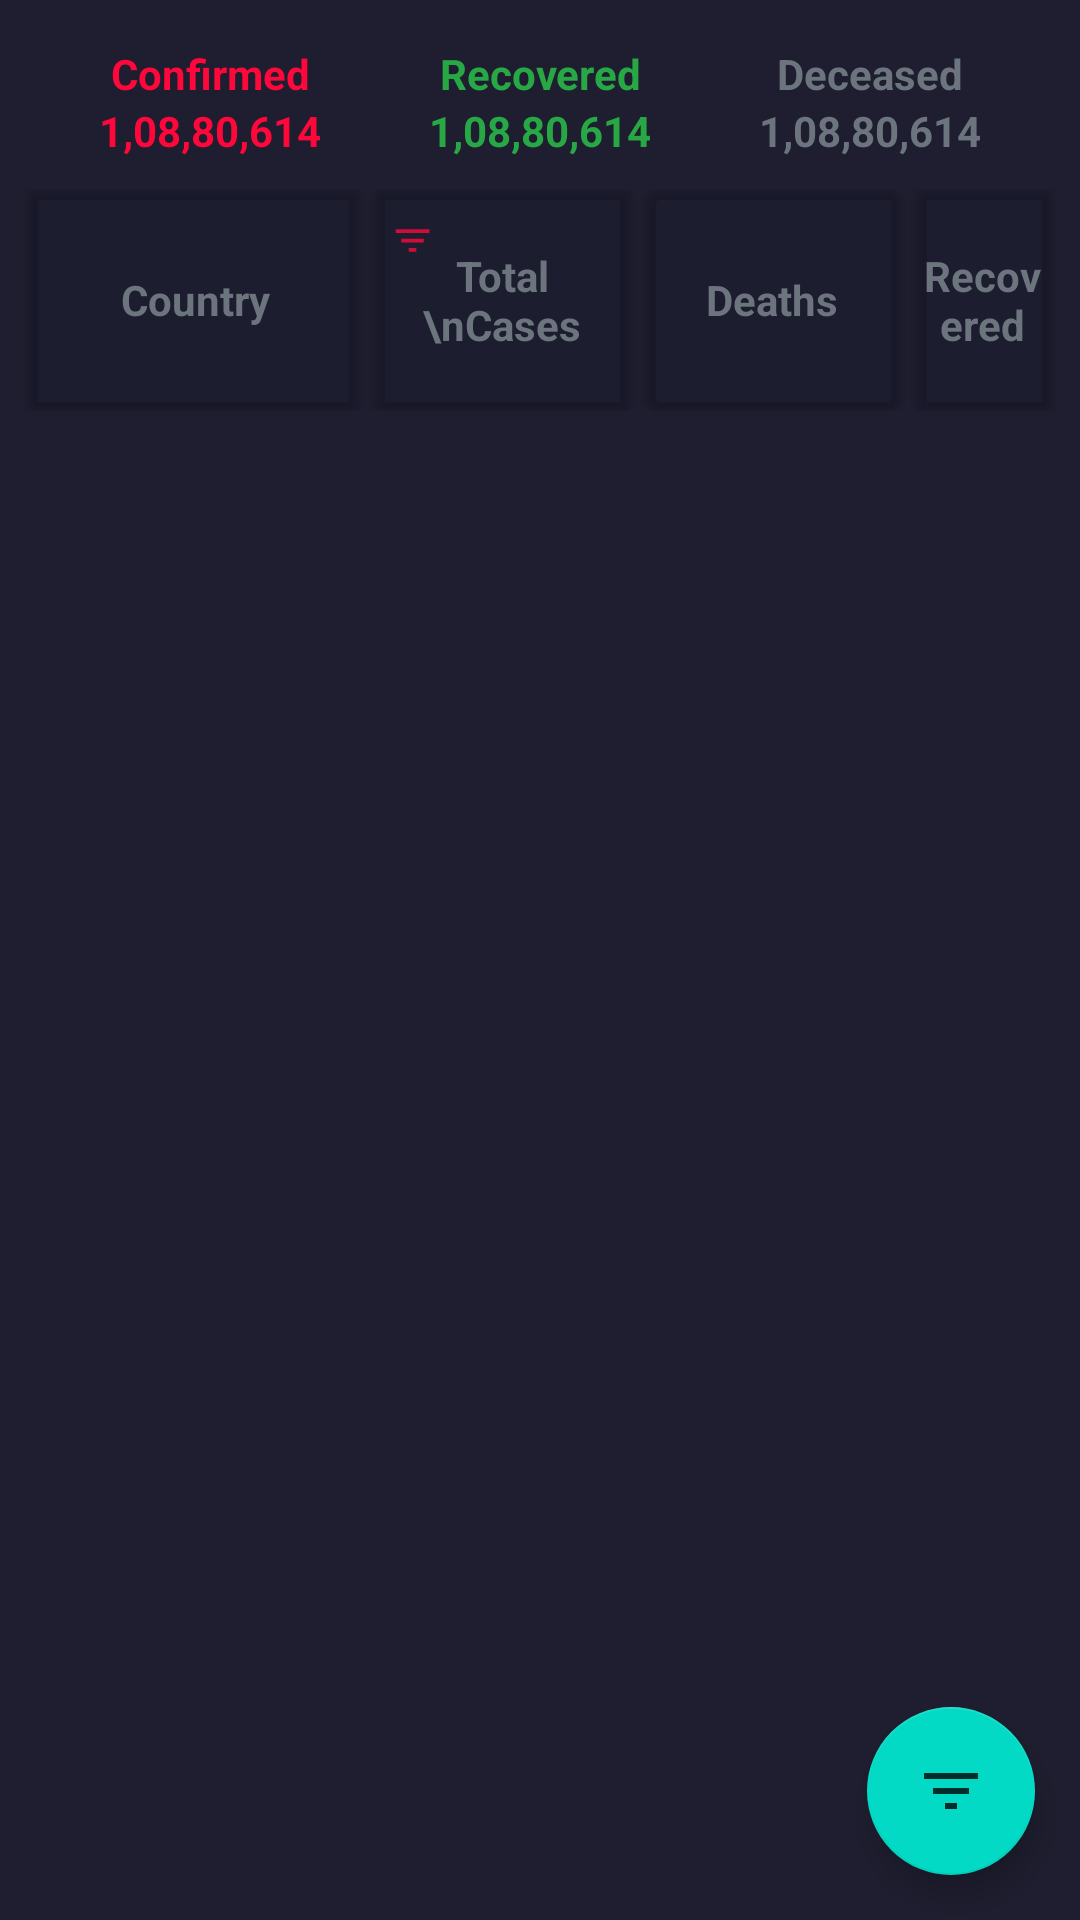

Android layout source for this screen:
<!-- AndroidManifest.xml: application theme Theme.Covid19Tracker -->
<!-- res/layout/activity_main.xml -->
<?xml version="1.0" encoding="utf-8"?>
<FrameLayout xmlns:android="http://schemas.android.com/apk/res/android"
    xmlns:app="http://schemas.android.com/apk/res-auto"
    xmlns:tools="http://schemas.android.com/tools"
    android:layout_width="match_parent"
    android:layout_height="match_parent">

    <RelativeLayout
        android:id="@+id/main_container"
        android:layout_width="match_parent"
        android:layout_height="match_parent"
        android:background="#1e1e30"
        tools:context=".MainActivity">


        <ProgressBar
            android:id="@+id/progressBar"
            android:layout_width="wrap_content"
            android:layout_height="wrap_content"
            android:layout_centerHorizontal="true"
            android:layout_centerVertical="true" />

        <LinearLayout
            android:id="@+id/starting_layout_id"
            android:layout_width="match_parent"
            android:layout_height="wrap_content"
            android:layout_marginLeft="15dp"
            android:layout_marginTop="15dp"
            android:layout_marginRight="15dp"
            android:orientation="horizontal">

            <LinearLayout
                android:layout_width="0dp"
                android:layout_height="wrap_content"
                android:layout_weight="1"
                android:orientation="vertical">

                <TextView
                    android:id="@+id/confirm_lable_id"
                    android:layout_width="match_parent"
                    android:layout_height="wrap_content"
                    android:gravity="center"
                    android:text="Confirmed"
                    android:textColor="#ff073a"
                    android:textStyle="bold" />

                <TextView
                    android:id="@+id/confirm_id"
                    android:layout_width="match_parent"
                    android:layout_height="wrap_content"
                    android:gravity="center"
                    android:text="1,08,80,614"
                    android:textColor="#ff073a"
                    android:textStyle="bold" />
            </LinearLayout>

            <LinearLayout
                android:layout_width="0dp"
                android:layout_height="wrap_content"
                android:layout_weight="1"
                android:orientation="vertical">

                <TextView
                    android:layout_width="match_parent"
                    android:layout_height="wrap_content"
                    android:gravity="center"
                    android:text="Recovered"
                    android:textColor="#28a745"
                    android:textStyle="bold" />

                <TextView
                    android:id="@+id/recovered_id"
                    android:layout_width="match_parent"
                    android:layout_height="wrap_content"
                    android:gravity="center"
                    android:text="1,08,80,614"
                    android:textColor="#28a745"
                    android:textStyle="bold" />
            </LinearLayout>

            <LinearLayout
                android:layout_width="0dp"
                android:layout_height="wrap_content"
                android:layout_weight="1"
                android:orientation="vertical">

                <TextView
                    android:layout_width="match_parent"
                    android:layout_height="wrap_content"
                    android:gravity="center"
                    android:text="Deceased"
                    android:textColor="#6c757d"
                    android:textStyle="bold" />

                <TextView
                    android:id="@+id/deceased_id"
                    android:layout_width="match_parent"
                    android:layout_height="wrap_content"
                    android:gravity="center"
                    android:text="1,08,80,614"
                    android:textColor="#6c757d"
                    android:textStyle="bold" />
            </LinearLayout>
        </LinearLayout>

        <LinearLayout
            android:id="@+id/second_layout_id"
            android:layout_width="match_parent"
            android:layout_height="74dp"
            android:layout_below="@id/starting_layout_id"
            android:layout_gravity="center_vertical"
            android:layout_marginLeft="5dp"
            android:layout_marginTop="10dp"
            android:layout_marginRight="5dp"
            android:orientation="horizontal">

            <androidx.cardview.widget.CardView
                android:layout_width="110dp"
                android:layout_height="match_parent"
                android:layout_marginLeft="5dp"
                android:elevation="50dp"
                app:cardBackgroundColor="#101e1e30"
                app:cardCornerRadius="2dp">

                <ImageView
                    android:id="@+id/desc_sort_img_id_country"
                    android:layout_width="30dp"
                    android:layout_height="wrap_content"
                    android:padding="5dp"
                    android:src="@drawable/ic_desc_sort_blue"
                    android:visibility="gone" />

                <TextView
                    android:id="@+id/sort_by_country_id"
                    android:layout_width="match_parent"
                    android:layout_height="match_parent"
                    android:backgroundTint="#101e1e30"
                    android:gravity="center"
                    android:text="Country"
                    android:textColor="#6c757d"
                    android:textStyle="bold" />
            </androidx.cardview.widget.CardView>

            <androidx.cardview.widget.CardView
                android:layout_width="85dp"
                android:layout_height="match_parent"
                android:layout_marginLeft="5dp"
                android:elevation="50dp"
                app:cardBackgroundColor="#101e1e30"
                app:cardCornerRadius="2dp">

                <ImageView
                    android:id="@+id/sort_by_total_cases_id_img"
                    android:layout_width="25dp"
                    android:layout_height="wrap_content"
                    android:padding="5dp"
                    android:src="@drawable/ic_desc_sort_red" />

                <TextView
                    android:id="@+id/sort_by_total_cases_id"
                    android:layout_width="match_parent"
                    android:layout_height="match_parent"
                    android:gravity="center"
                    android:text="Total \nCases"
                    android:textColor="#6c757d"
                    android:textStyle="bold" />
            </androidx.cardview.widget.CardView>

            <androidx.cardview.widget.CardView
                android:layout_width="85dp"
                android:layout_height="match_parent"
                android:layout_marginLeft="5dp"
                android:elevation="50dp"
                app:cardBackgroundColor="#101e1e30"
                app:cardCornerRadius="5dp">


                <ImageView
                    android:id="@+id/sort_by_total_deaths_id_img"
                    android:layout_width="25dp"
                    android:layout_height="wrap_content"
                    android:padding="5dp"
                    android:src="@drawable/ic_desc_sort"
                    android:visibility="gone" />

                <TextView
                    android:id="@+id/sort_by_total_deaths_id"
                    android:layout_width="match_parent"
                    android:layout_height="match_parent"
                    android:gravity="center"
                    android:text="Deaths"
                    android:textColor="#6c757d"
                    android:textStyle="bold" />
            </androidx.cardview.widget.CardView>

            <androidx.cardview.widget.CardView
                android:layout_width="match_parent"
                android:layout_height="match_parent"
                android:layout_marginLeft="5dp"
                android:layout_marginRight="5dp"
                android:elevation="50dp"
                app:cardBackgroundColor="#101e1e30"
                app:cardCornerRadius="2dp">

                <ImageView
                    android:id="@+id/sort_by_total_recovered_id_img"
                    android:layout_width="25dp"
                    android:layout_height="wrap_content"
                    android:padding="5dp"
                    android:src="@drawable/ic_desc_sort_green"
                    android:visibility="gone" />

                <TextView
                    android:id="@+id/sort_by_total_recovered_cases_id"
                    android:layout_width="match_parent"
                    android:layout_height="match_parent"
                    android:gravity="center"
                    android:text="Recovered"
                    android:textColor="#6c757d"
                    android:textStyle="bold" />
            </androidx.cardview.widget.CardView>
        </LinearLayout>

        <FrameLayout
            android:id="@+id/container"
            android:layout_width="match_parent"
            android:layout_height="match_parent"
            android:layout_below="@id/second_layout_id">

            <com.google.android.material.floatingactionbutton.FloatingActionButton
                android:id="@+id/floatingBtnId"
                android:layout_width="wrap_content"
                android:layout_height="wrap_content"
                android:layout_gravity="bottom|end"
                android:layout_margin="15dp"
                android:src="@drawable/ic_filter"
                app:rippleColor="#FFFFFF" />
        </FrameLayout>

    </RelativeLayout>
</FrameLayout>
<!-- resources referenced by this layout -->
<resources>
  <!-- drawable ic_desc_sort (drawable) -->
  <vector xmlns:android="http://schemas.android.com/apk/res/android"
      android:width="24dp"
      android:height="24dp"
      android:tint="#6C757D"
      android:viewportWidth="24"
      android:viewportHeight="24">
      <path
          android:fillColor="@android:color/white"
          android:pathData="M10,18h4v-2h-4v2zM3,6v2h18L21,6L3,6zM6,13h12v-2L6,11v2z" />
  </vector>
  <!-- drawable ic_desc_sort_blue (drawable) -->
  <vector android:alpha="0.79" android:height="24dp"
      android:tint="#007BFF" android:viewportHeight="24"
      android:viewportWidth="24" android:width="24dp" xmlns:android="http://schemas.android.com/apk/res/android">
      <path android:fillColor="@android:color/white" android:pathData="M10,18h4v-2h-4v2zM3,6v2h18L21,6L3,6zM6,13h12v-2L6,11v2z"/>
  </vector>
  <!-- drawable ic_desc_sort_green (drawable) -->
  <vector android:alpha="0.79" android:height="24dp"
      android:tint="#28A745" android:viewportHeight="24"
      android:viewportWidth="24" android:width="24dp" xmlns:android="http://schemas.android.com/apk/res/android">
      <path android:fillColor="@android:color/white" android:pathData="M10,18h4v-2h-4v2zM3,6v2h18L21,6L3,6zM6,13h12v-2L6,11v2z"/>
  </vector>
  <!-- drawable ic_desc_sort_red (drawable) -->
  <vector android:alpha="0.79" android:height="24dp"
      android:tint="#FF073A" android:viewportHeight="24"
      android:viewportWidth="24" android:width="24dp" xmlns:android="http://schemas.android.com/apk/res/android">
      <path android:fillColor="@android:color/white" android:pathData="M10,18h4v-2h-4v2zM3,6v2h18L21,6L3,6zM6,13h12v-2L6,11v2z"/>
  </vector>
  <!-- drawable ic_filter (drawable) -->
  <vector android:alpha="0.79" android:height="24dp"
      android:tint="#F9FFF6" android:viewportHeight="24"
      android:viewportWidth="24" android:width="24dp" xmlns:android="http://schemas.android.com/apk/res/android">
      <path android:fillColor="@android:color/white" android:pathData="M10,18h4v-2h-4v2zM3,6v2h18L21,6L3,6zM6,13h12v-2L6,11v2z"/>
  </vector>
  <style name="Theme.Covid19Tracker" parent="Theme.MaterialComponents.DayNight.DarkActionBar">
          
  
          <item name="colorPrimary">@color/light_dark_color</item>
  
  
          
                  <item name="colorPrimaryVariant">@color/light_dark_color</item>
          
  
  
          <item name="colorOnPrimary">@color/white</item>
          
          <item name="colorSecondary">@color/teal_200</item>
          <item name="colorSecondaryVariant">@color/teal_700</item>
          <item name="colorOnSecondary">@color/black</item>
          <item name="android:gravity">center_horizontal</item>
  
          <item name="android:statusBarColor" tools:targetApi="l">?attr/colorPrimaryVariant</item>
      </style>
  <color name="light_dark_color">#1e1e30</color>
  <color name="white">#FFFFFFFF</color>
  <color name="teal_200">#FF03DAC5</color>
  <color name="teal_700">#FF018786</color>
  <color name="black">#FF000000</color>
</resources>
